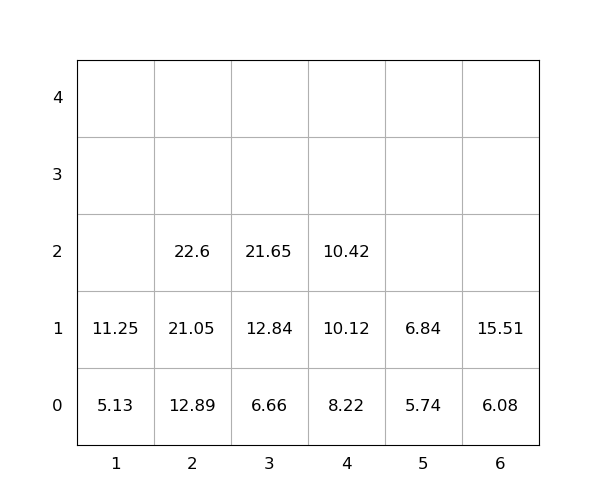

The table this chart was drawn from, first rows:
idx, loc_x, loc_y, loc_z, weight, group, score, seq, reloc, size(ft)
1, 2, 0, 0, 12.89, 0, 12.89, 0, 0, 20
2, 1, 0, 0, 5.13, 0, 5.13, 0, 0, 20
3, 3, 0, 0, 6.66, 0, 6.66, 0, 0, 20
4, 4, 0, 0, 8.22, 0, 8.22, 1, 0, 20
5, 4, 0, 1, 10.12, 0, 10.12, 2, 0, 20
6, 6, 0, 0, 6.08, 0, 6.08, 3, 0, 20
7, 5, 0, 0, 5.74, 0, 5.74, 4, 0, 20
8, 6, 0, 1, 15.51, 0, 15.51, 5, 0, 20
9, 2, 0, 1, 21.05, 0, 21.05, 6, 0, 20
10, 2, 0, 2, 22.6, 0, 22.6, 7, 0, 20
11, 3, 0, 1, 12.84, 0, 12.84, 8, 0, 20
12, 1, 0, 1, 11.25, 0, 11.25, 9, 0, 20
13, 5, 0, 1, 6.84, 0, 6.84, 10, 0, 20
14, 3, 0, 2, 21.65, 0, 21.65, 11, 0, 20
15, 4, 0, 2, 10.42, 0, 10.42, 12, 0, 20
